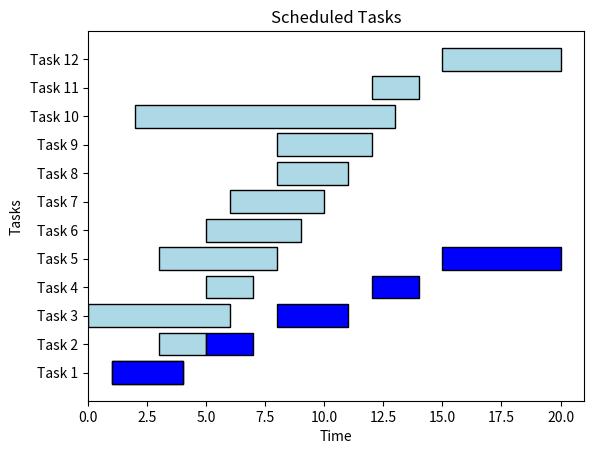

Source code (Python):
import matplotlib.pyplot as plt

def schedule(tasks):
    # Сортируем задачи по времени завершения
    sorted_tasks = sorted(tasks, key=lambda x: x[1])

    # Инициализируем пустой список для сохранения выбранных задач
    selected_tasks = []

    # Инициализируем переменную для отслеживания времени окончания последней выбранной задачи
    last_end_time = float('-inf')

    # Проходимся по всем задачам
    for task in sorted_tasks:
        start_time, end_time = task
        # Если время начала текущей задачи больше времени окончания последней задачи,
        # то добавляем текущую задачу в список выбранных задач и обновляем last_end_time
        if start_time >= last_end_time:
            selected_tasks.append(task)
            last_end_time = end_time

    return selected_tasks

def visualize(tasks, selected_tasks):
    # Создаем график
    fig, ax = plt.subplots()

    # Рисуем задачи
    for idx, task in enumerate(tasks):
        start_time, end_time = task
        ax.barh(idx, end_time - start_time, left=start_time, color='lightblue', edgecolor='black')

    # Рисуем выбранные задачи
    for idx, task in enumerate(selected_tasks):
        start_time, end_time = task
        ax.barh(idx, end_time - start_time, left=start_time, color='blue', edgecolor='black')

    ax.set_yticks(range(len(tasks)))
    ax.set_yticklabels([f'Task {i+1}' for i in range(len(tasks))])
    ax.set_xlabel('Time')
    ax.set_ylabel('Tasks')
    ax.set_title('Scheduled Tasks')

    plt.show()

# Пример использования
tasks = [(1, 4), (3, 5), (0, 6), (5, 7), (3, 8), (5, 9), (6, 10), (8, 11), (8, 12), (2, 13), (12, 14), (15,20)]
selected_tasks = schedule(tasks)
print("Максимальное количество непересекающихся задач:", len(selected_tasks))
print("Выбранные задачи:", selected_tasks)

# Визуализируем результат
visualize(tasks, selected_tasks)
